The GitHub repository Ibad2004/plant_Disease_detection contains a labelled image folder "dataset_split" with 15 categories: pepper bell bacterial spot, pepper bell healthy, potato early blight, potato late blight, potato healthy, tomato bacterial spot, tomato early blight, tomato late blight, tomato leaf mold, tomato septoria leaf spot, tomato two-spotted spider mite, tomato target spot, tomato yellow leaf curl virus, tomato mosaic virus, tomato healthy. Examples follow, each with its label.

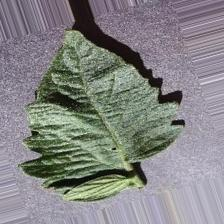
Label: tomato healthy

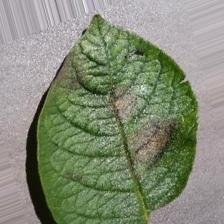
Label: potato late blight

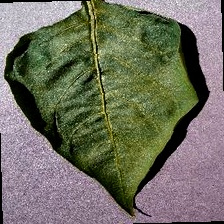
Label: pepper bell healthy

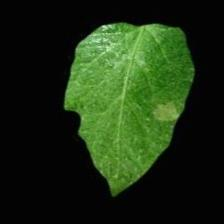
Label: tomato late blight

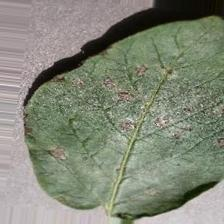
Label: potato early blight

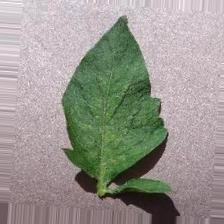
Label: tomato two-spotted spider mite
